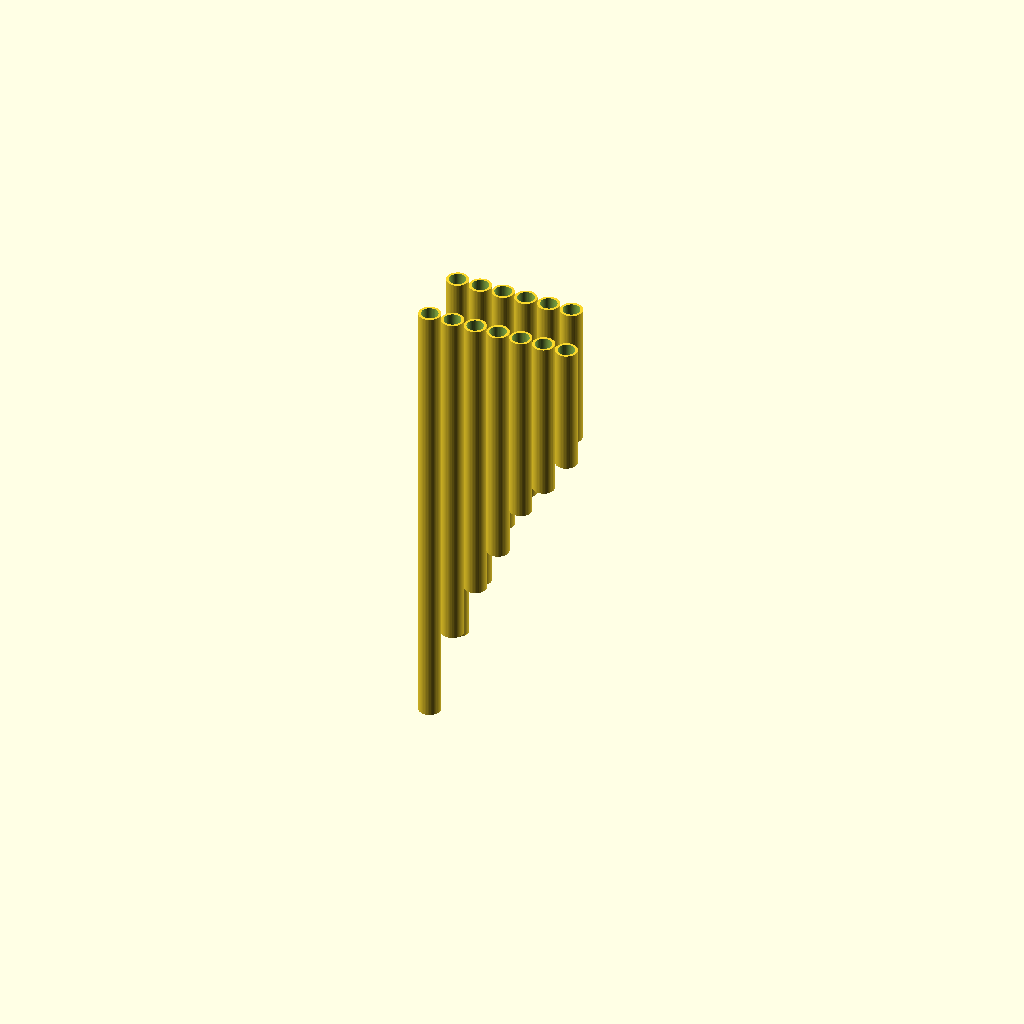
Cell 1: rendered with the file's own defaults.
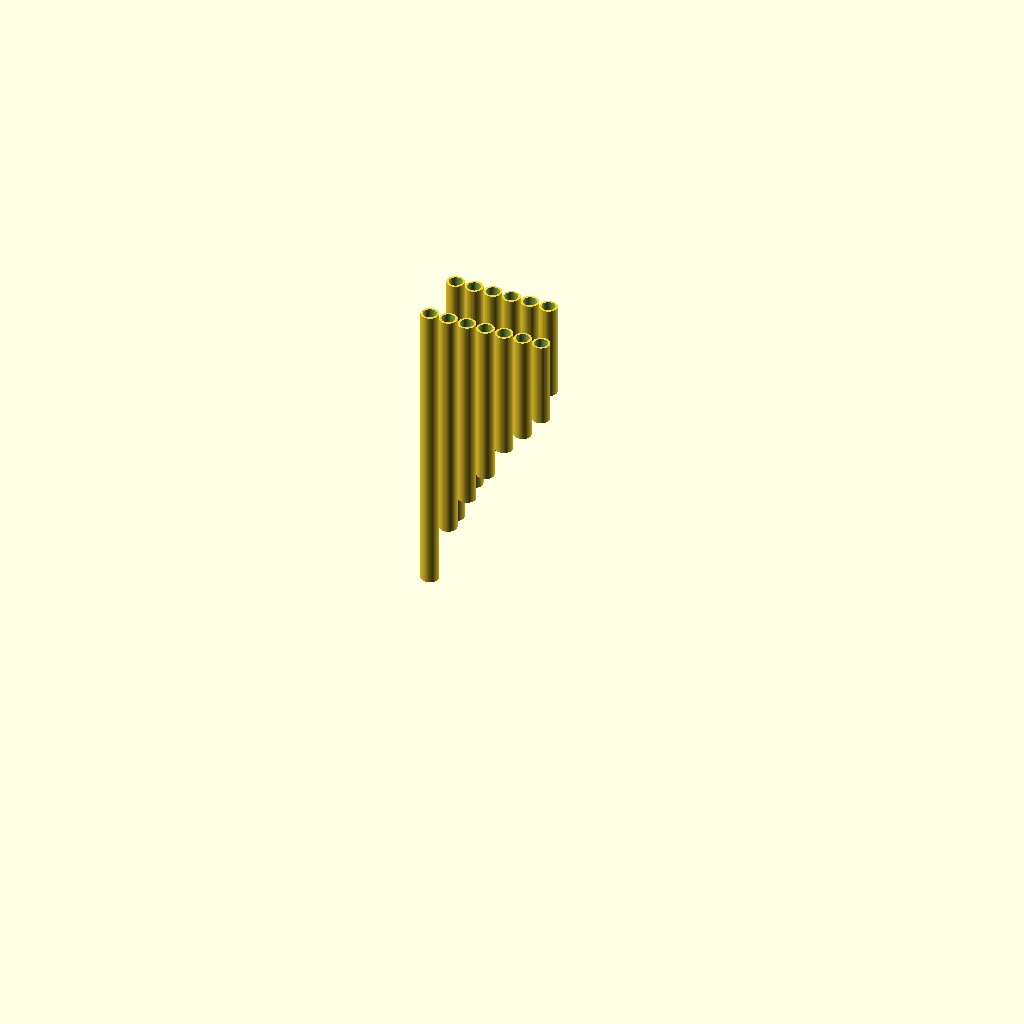
Cell 2: variant = 2 (everything else at default).
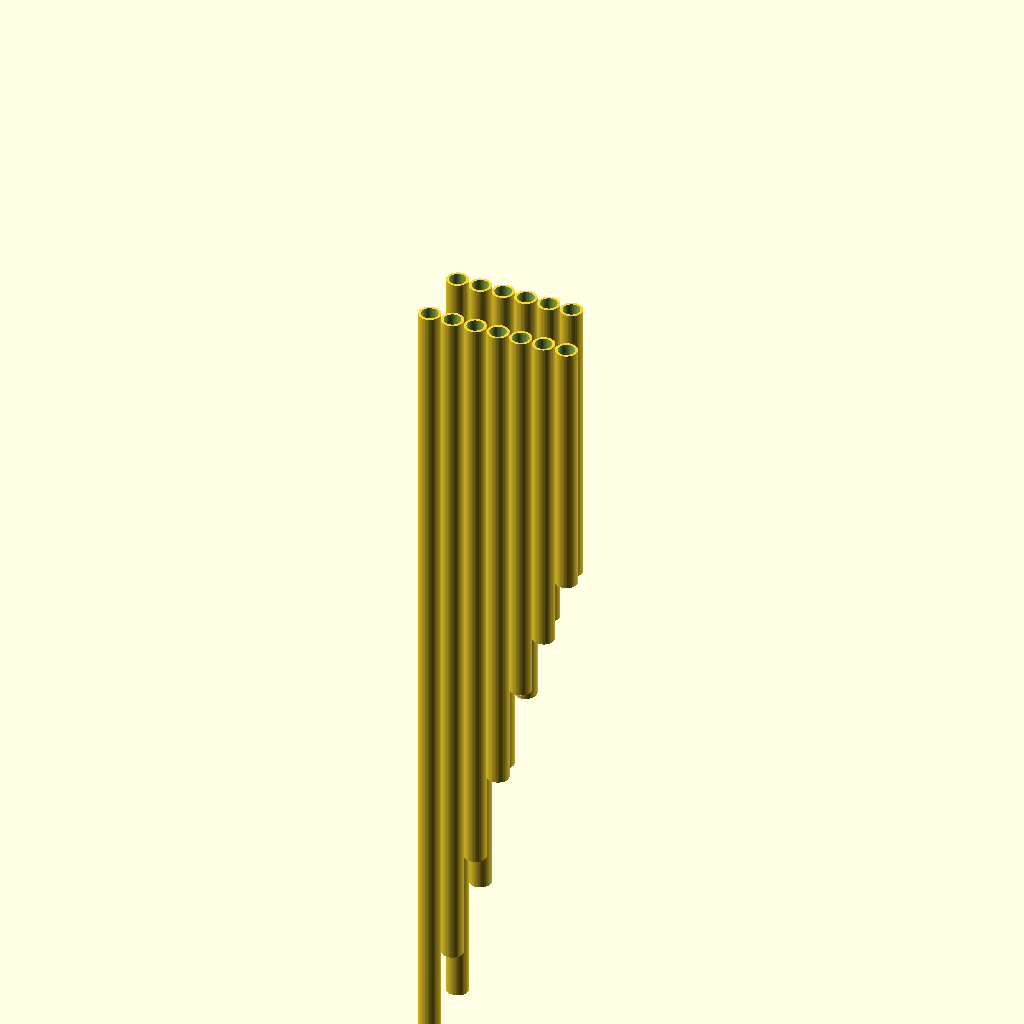
Cell 3: c_in_per_s = 27104 (everything else at default).
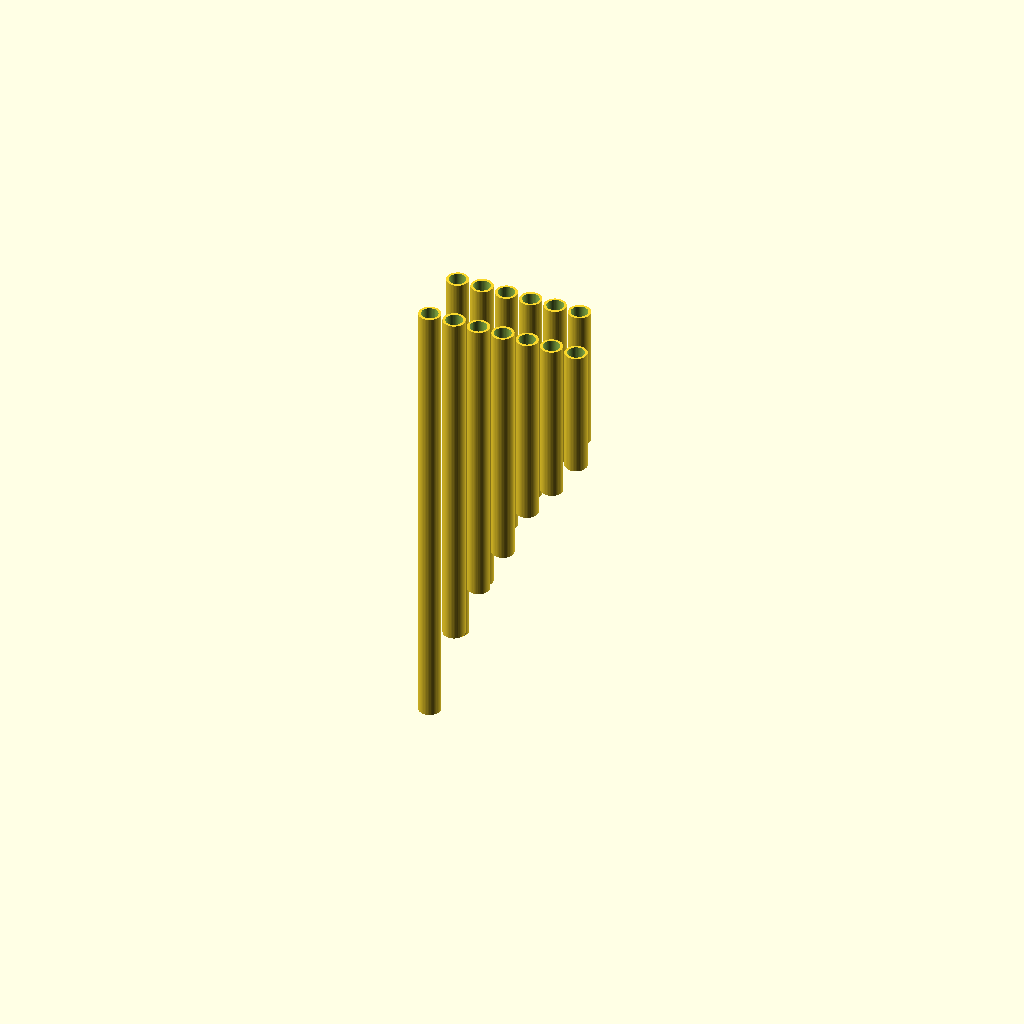
Cell 4: tube_gap_in = 0.125 (everything else at default).
One fixed orthographic camera (rotation 55°, 0°, 25°; colour scheme Cornfield) for every cell.
OpenSCAD source file cad/siku-zampona.scad:
// Siku (Zampoña) parametric master — two-rank closed-pipe tube envelope.
//
// Authority: pending_measurement. NOT fabrication authority until reviewed
// against a measured/built prototype (see visual-output-register.csv and
// build-packet-status.md — cad/ row is "partial").
//
// Dimension sources (do not edit values without updating the source record):
//   - member selection (bore/wall/OD/frame width/root pitch): family-spec.csv
//     columns bore_id_in, wall_in, od_in, frame_width_in, root_hz, root_note.
//   - governing model (closed/stopped cylindrical pipe, quarter-wave):
//     design.md §2.1 "Stopped Pipe":
//       f = c / (4 * L_eff)
//       L_eff = L_physical + ΔL_end,  ΔL_end ≈ 0.82 × bore_ID
//       => L_physical = c / (4f) - 0.82 × bore_ID
//     c = 13,552 in/s (68°F/20°C shop standard, design.md §2.1;
//     family-spec.csv column c_in_per_s). end_correction_coeff = 0.82 is
//     Tony's empirical convention (~2x the physics unflanged-end value
//     0.3*d — bundles embouchure effects; unvalidated per risks.md AC-05).
//     Cross-checked against siku-zampona-design-table.xlsx tube-length
//     formula cells (e.g. row 14: "=3388/(((2^(1/12))^(...))*440)-0.82*bore",
//     3388 = 13552/4) via inspect_instrument_workbook.py.
//   - trim allowance +0.1875 in (3/16"): family-spec.csv trim_allowance_in,
//     design.md §2.2.
//   - arka/ira semitone offset schedule: design.md §2.3
//     Arka (7 tubes): offsets [0, 4, 7, 10, 14, 17, 21] from root
//     Ira  (6 tubes): offsets [2, 5, 9, 12, 16, 19] from root
//   - tube center-to-center gap 0.0625 in: family-spec.csv tube_gap_in.
//
// Scope boundary: this is a TWO-RANK (arka + ira) tube-LENGTH ENVELOPE only.
// Each tube is modeled as a plain open/hollow cylinder at its computed
// closed-pipe length. Voicing/mouth-edge (embouchure) geometry, bottom-end
// plug/node/bevel detail, and frame-rail pocket geometry are explicitly
// OUT OF SCOPE here — no blow-edge chamfer or bevel is modeled. See
// assembly-manual.md and bom.csv for the physical sealing/binding process.
//
// Units: inches.

/* [Variant] */
// 0=Toyo (bass), 1=Zanka (tenor, primary build target per README), 2=Malta (alto), 3=Chili (soprano)
variant = 1;

member_names       = ["Toyo", "Zanka", "Malta", "Chili"];               // family-spec.csv member_id / size_class
root_notes         = ["D3", "G3", "D4", "A4"];                          // family-spec.csv root_note
root_hz_list       = [146.83, 196.00, 293.66, 440.00];                  // family-spec.csv root_hz
bore_id_in_list    = [0.750, 0.625, 0.500, 0.375];                      // family-spec.csv bore_id_in
wall_in_list       = [0.125, 0.098, 0.079, 0.059];                      // family-spec.csv wall_in
od_in_list         = [1.000, 0.821, 0.658, 0.493];                      // family-spec.csv od_in (== bore + 2*wall)
frame_width_in_list = [13.750, 11.423, 9.304, 7.159];                   // family-spec.csv frame_width_in (reference/echo check only)

root_hz     = root_hz_list[variant];
bore_id_in  = bore_id_in_list[variant];
od_in       = od_in_list[variant];

/* [Rank schedule — design.md §2.3] */
arka_offsets = [0, 4, 7, 10, 14, 17, 21]; // 7 tubes, leader/female rank
ira_offsets  = [2, 5, 9, 12, 16, 19];     // 6 tubes, follower/male rank

/* [Constants — family-spec.csv / design.md §2.1-2.2] */
c_in_per_s          = 13552;   // speed of sound, in/s, 68F shop standard
end_correction_coeff = 0.82;   // Tony's empirical closed-end correction convention
trim_allowance_in    = 0.1875; // 3/16" post-cut tuning trim, added to every physical length
tube_gap_in           = 0.0625; // center-gap between adjacent tube walls in a rank

// ---------------------------------------------------------------------------
// Derived geometry (formulas, not baked values)
// ---------------------------------------------------------------------------

function midi_free_hz(offset) = root_hz * pow(2, offset / 12); // equal-temperament offset from root_hz

// Closed/stopped cylindrical pipe: L_physical = c/(4f) - end_correction_coeff * bore_ID
function tube_length_calc_in(f) = c_in_per_s / (4 * f) - end_correction_coeff * bore_id_in;
function tube_length_cut_in(f)  = tube_length_calc_in(f) + trim_allowance_in;

function arka_hz(n)     = midi_free_hz(arka_offsets[n]);
function ira_hz(n)      = midi_free_hz(ira_offsets[n]);
function arka_len_in(n) = tube_length_cut_in(arka_hz(n));
function ira_len_in(n)  = tube_length_cut_in(ira_hz(n));

arka_count = len(arka_offsets);
ira_count  = len(ira_offsets);

// ---------------------------------------------------------------------------
// Modules
// ---------------------------------------------------------------------------

// Plain closed-pipe tube envelope: hollow cylinder, open both ends (bottom
// seal/plug is a physical assembly step — assembly-manual.md — not modeled).
module closed_tube(length_in, od_val_in, bore_val_in) {
  difference() {
    cylinder(h = length_in, d = od_val_in, $fn = 48);
    translate([0, 0, -0.01])
      cylinder(h = length_in + 0.02, d = bore_val_in, $fn = 48);
  }
}

// One rank: `count` tubes placed left-to-right (longest/lowest pitch first),
// tops flush at z=0 (the blow/open end), descending profile toward +x, per
// design.md §4.1 "Tubes align flush at the blow end (top)."
module rank(count, len_in_func) {
  for (i = [0 : count - 1]) {
    len_in = len_in_func(i);
    translate([i * (od_in + tube_gap_in), 0, -len_in])
      closed_tube(len_in, od_in, bore_id_in);
  }
}

module arka_rank() { rank(arka_count, function (n) arka_len_in(n)); }
module ira_rank()  { rank(ira_count,  function (n) ira_len_in(n)); }

// Visualization spacing between the arka and ira rows. The two ranks are
// traditionally bound/played as SEPARATE instruments (design.md §4.1); this
// gap is a layout convenience for viewing both ranks together, not a lashing
// or shared-frame spec (frame-rail geometry is out of scope — see cad/README.md).
rank_row_gap_in = 1.5; // assumption; not sourced from family-spec.csv

module siku_assembly() {
  arka_rank();
  translate([0, od_in + rank_row_gap_in, 0])
    ira_rank();
}

siku_assembly();

// Echo the tube-length schedule so `openscad` runs double as a numeric check
// against family-spec.csv (arkaN_L_cut / iraN_L_cut columns for this member).
echo(str("member=", member_names[variant], " root=", root_notes[variant],
         " root_hz=", root_hz, " bore_id_in=", bore_id_in, " od_in=", od_in));
for (n = [0 : arka_count - 1])
  echo(str("arka_", n + 1, "_hz=", arka_hz(n), " L_cut_in=", arka_len_in(n)));
for (n = [0 : ira_count - 1])
  echo(str("ira_", n + 1, "_hz=", ira_hz(n), " L_cut_in=", ira_len_in(n)));

// family-spec.csv frame_width_in is the FULL 13-tube (arka+ira combined)
// row width per design.md §4.3, not either rank alone.
total_tube_count = arka_count + ira_count;
computed_frame_width_in = total_tube_count * od_in + (total_tube_count - 1) * tube_gap_in;
echo(str("computed_13tube_frame_width_in=", computed_frame_width_in,
         " family_spec_frame_width_in=", frame_width_in_list[variant]));
Customizer parameters (derived from the source; name, type, default, range or options):
variant: number, default 1
root_hz_list: vector, default [146.83, 196, 293.66, 440]
bore_id_in_list: vector, default [0.75, 0.625, 0.5, 0.375]
wall_in_list: vector, default [0.125, 0.098, 0.079, 0.059]
od_in_list: vector, default [1, 0.821, 0.658, 0.493]
frame_width_in_list: vector, default [13.75, 11.423, 9.304, 7.159]
c_in_per_s: number, default 13552
end_correction_coeff: number, default 0.82
trim_allowance_in: number, default 0.1875
tube_gap_in: number, default 0.0625
